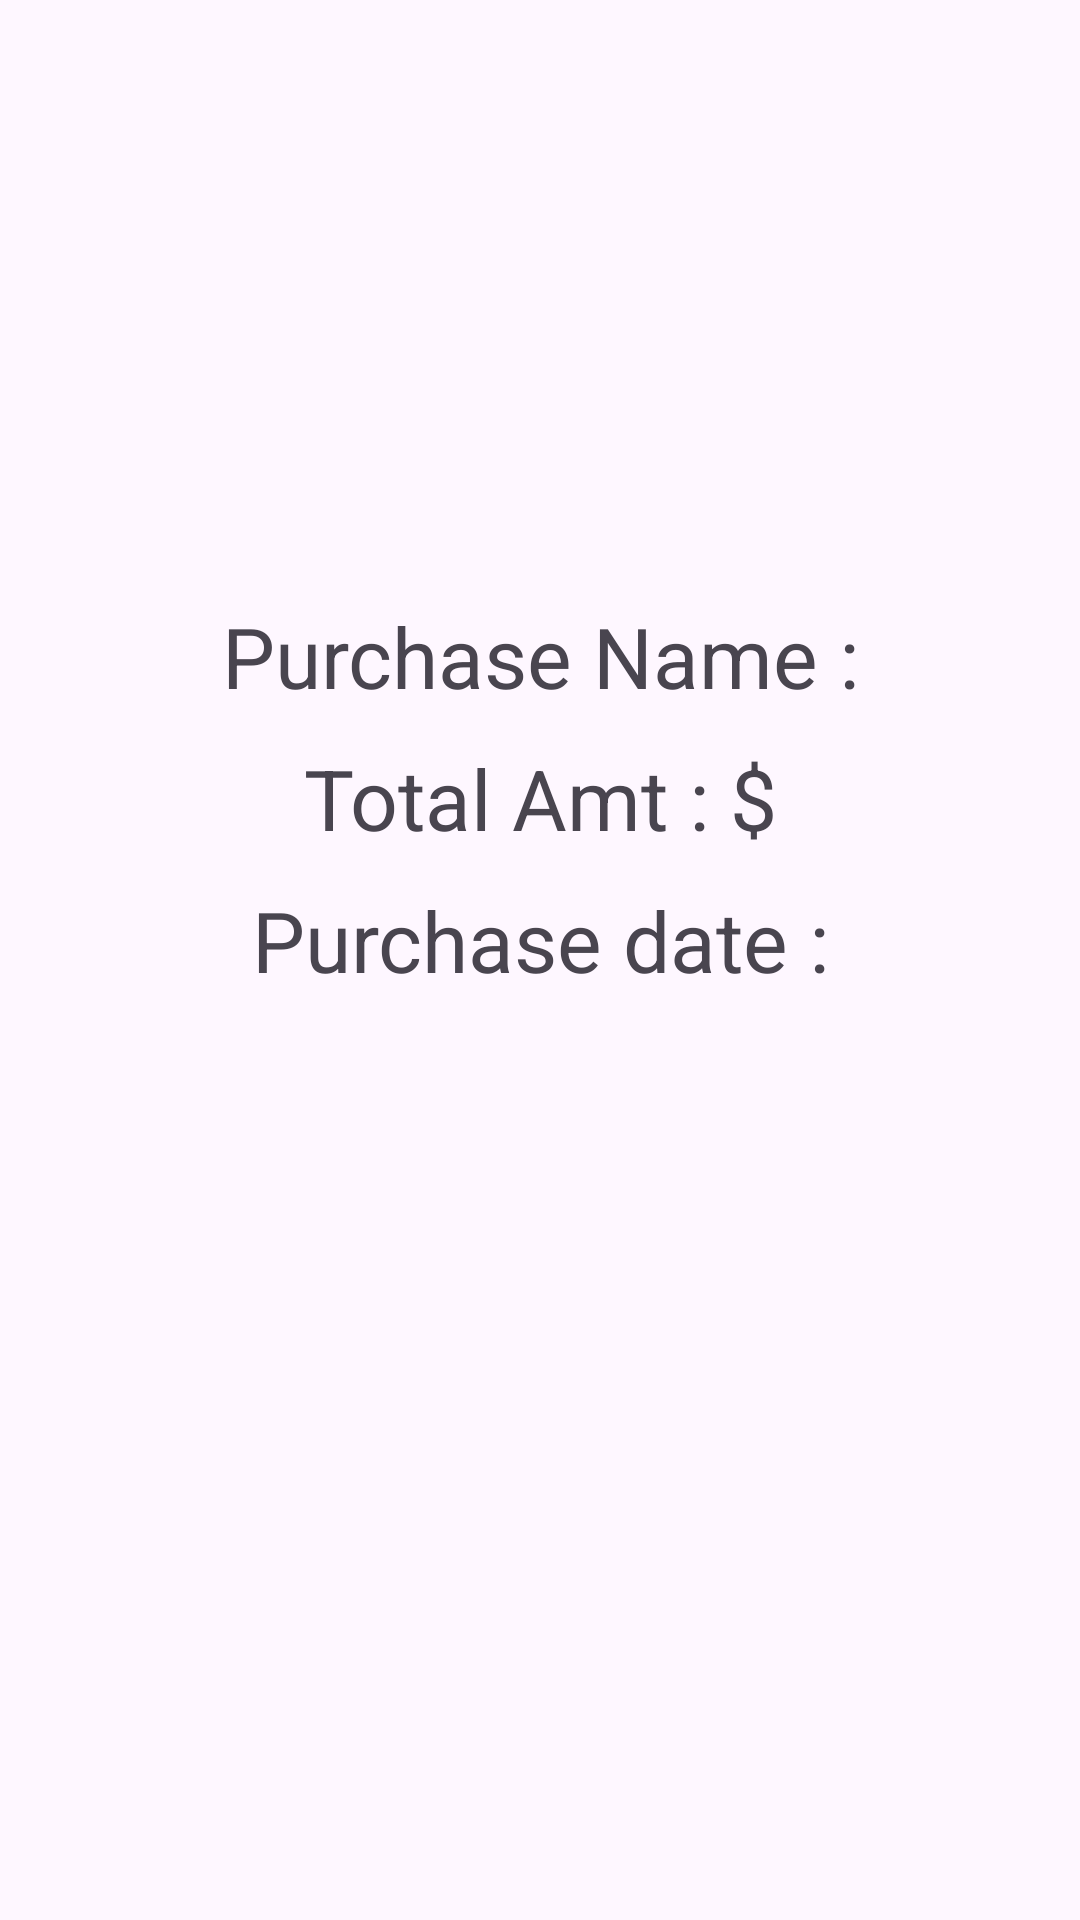

Produce the Android XML layout that renders to this screen, including the resource entries it uses.
<!-- AndroidManifest.xml: application theme Theme.CashRegisterApp -->
<!-- res/layout/activity_detail_history_view.xml -->
<?xml version="1.0" encoding="utf-8"?>
<androidx.constraintlayout.widget.ConstraintLayout xmlns:android="http://schemas.android.com/apk/res/android"
    xmlns:app="http://schemas.android.com/apk/res-auto"
    xmlns:tools="http://schemas.android.com/tools"
    android:layout_width="match_parent"
    android:layout_height="match_parent"
    tools:context=".DetailHistoryView">
    <TextView
        android:id="@+id/detail_prod_tv"
        android:layout_width="match_parent"
        android:layout_height="wrap_content"
        app:layout_constraintStart_toStartOf="parent"
        app:layout_constraintEnd_toEndOf="parent"
        android:text="@string/purchase_name"
        android:textSize="28sp"
        android:gravity="center"
        android:layout_marginTop="200dp"
        app:layout_constraintTop_toTopOf="parent"
        app:layout_constraintBottom_toTopOf="@id/detail_price_tv"
        />

    <TextView
        android:id="@+id/detail_price_tv"
        android:layout_width="match_parent"
        android:layout_height="wrap_content"
        app:layout_constraintStart_toStartOf="parent"
        app:layout_constraintEnd_toEndOf="parent"
        android:text="@string/total_amt"
        android:textSize="28sp"
        android:gravity="center"
        android:layout_margin="10dp"
        app:layout_constraintTop_toBottomOf="@id/detail_prod_tv"
        app:layout_constraintBottom_toTopOf="@id/detail_date_tv"

        />

    <TextView
        android:id="@+id/detail_date_tv"
        android:layout_width="match_parent"
        android:layout_height="wrap_content"
        app:layout_constraintStart_toStartOf="parent"
        app:layout_constraintEnd_toEndOf="parent"
        android:text="@string/purchase_date"
        android:textSize="28sp"
        android:gravity="center"
        android:layout_margin="10dp"
        app:layout_constraintTop_toBottomOf="@id/detail_price_tv"
        />

</androidx.constraintlayout.widget.ConstraintLayout>
<!-- resources referenced by this layout -->
<resources>
  <string name="purchase_date">Purchase date :</string>
  <string name="purchase_name">Purchase Name :</string>
  <string name="total_amt">Total Amt : $</string>
  <style name="Theme.CashRegisterApp" parent="Base.Theme.CashRegisterApp" />
  <style name="Base.Theme.CashRegisterApp" parent="Theme.Material3.DayNight">
          
           <item name="colorPrimary">@color/Turquoise</item>
      </style>
</resources>
